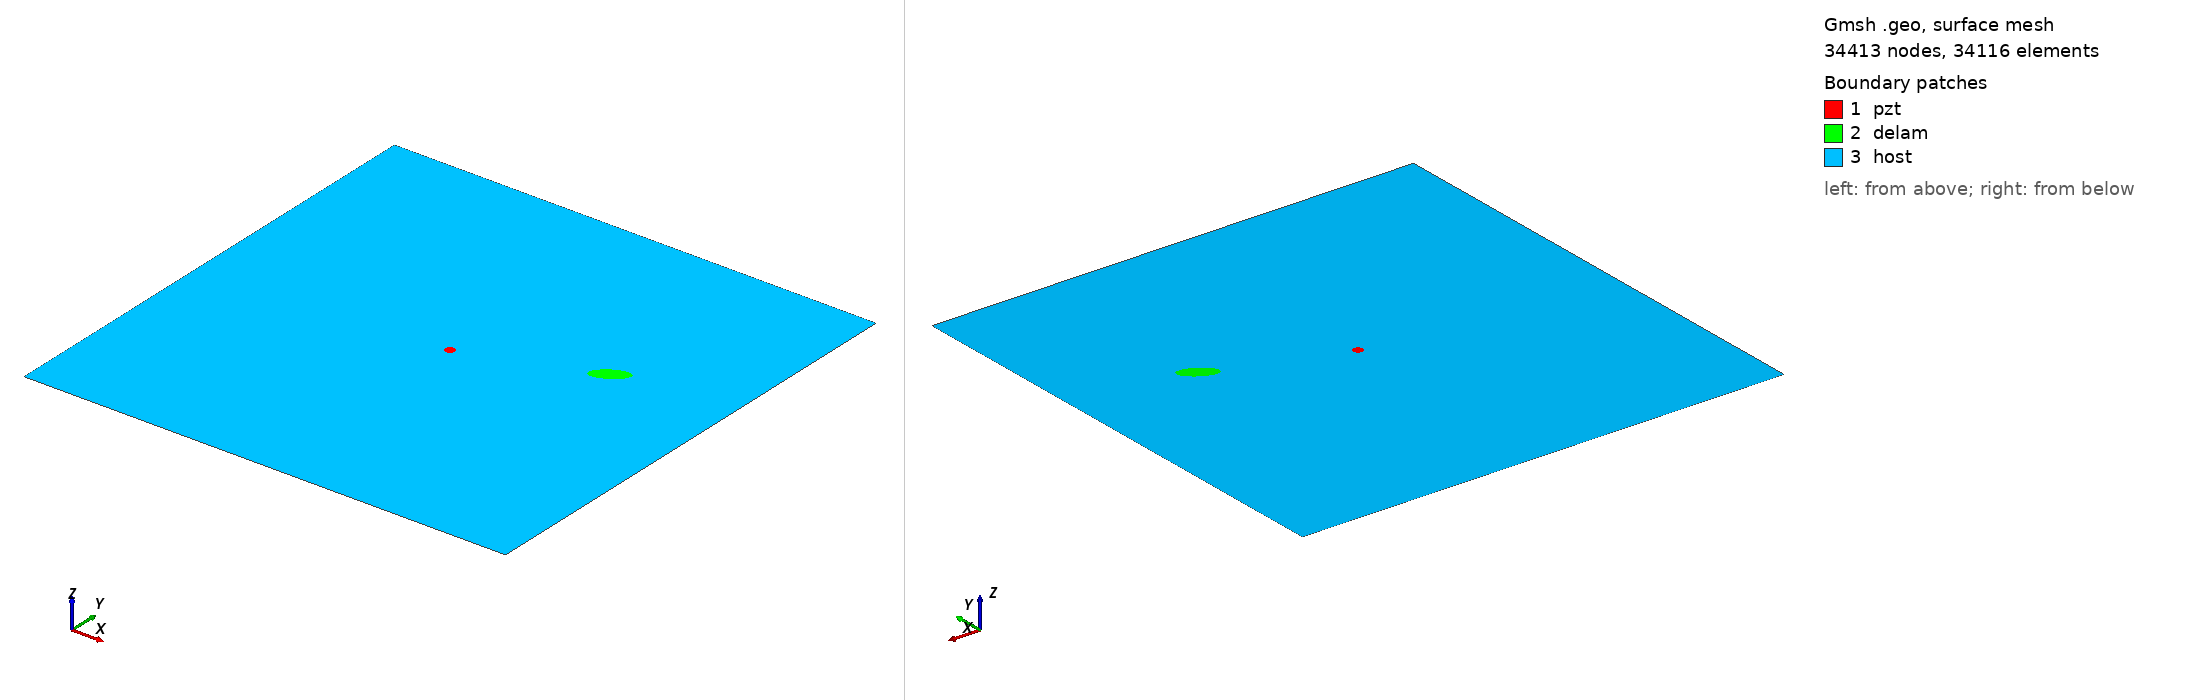

Gmsh geometry script, surface-meshed: 34413 nodes, 34116 surface elements. Boundary patches (legend numbers): 1 pzt, 2 delam, 3 host. Left view from above one corner, right view from below the opposite corner. Legend entries are the model's physical surfaces. The drawing asked Gmsh for element sizes between 1% and 20% of the model's largest extent; the script's own settings can give other sizes.

=== m1_rand_single_delam_7.geo (drawn) ===
SetFactory("OpenCASCADE");
L=0.500000; 
W=0.500000; 
a=0.018923; 
b=0.008193; 
x=0.379571; 
y=0.297429; 
alpha=0.175653 *Pi; 
r=0.005000; 
xpzt=0.250000; 
ypzt=0.250000; 
//+
Point(1) = {0, 0, 0, 1.0};
//+
Point(2) = {L, 0, 0, 1.0};
//+
Point(3) = {L, W, 0, 1.0};
//+
Point(4) = {0, W, 0, 1.0};
//+
Line(1) = {1, 2};
//+
Line(2) = {2, 3};
//+
Line(3) = {3, 4};
//+
Line(4) = {4, 1};
//+
Circle(5) = {xpzt, ypzt, -0, r, 0, 2*Pi};
//+
Ellipse(6) = {x, y, -0, a, b, 0, 2*Pi};
//+
Rotate {{0, 0, 1}, {x, y, 0}, alpha} {
  Curve{6}; 
}
//+
Curve Loop(1) = {4, 1, 2, 3};
//+
Curve Loop(2) = {6};
//+
Curve Loop(3) = {5};
//+
Curve Loop(4) = {6};
//+
Curve Loop(5) = {5};
//+
Plane Surface(1) = {5};
//+
Plane Surface(2) = {4};
//+
Plane Surface(3) = {1, 2, 3};
//+
Point(9) = {xpzt, ypzt, 0, 1.0};
//+
Point{9} In Surface {1};// mesh node at centre of pzt
//+
Physical Surface("pzt") = {1};
//+
Physical Surface("delam") = {2};
//+
Physical Surface("host") = {3};

Mesh.Algorithm = 6; // Frontal
Mesh.CharacteristicLengthFactor = 0.068000;
Mesh.CharacteristicLengthMin = 0.001000;
Mesh.CharacteristicLengthMax = 0.200000;
Mesh.RecombineAll = 1; // Apply recombination algorithm
Mesh.SubdivisionAlgorithm = 1; // 1: all quadrangles
Mesh.Smoothing = 1;
